Image classification data set "Coffee-Leaf-Disease-Detection-Using-CNN" (YenRylin/Coffee-Leaf-Disease-Detection-Using-CNN on GitHub). Class labels (4): bercak daun, hawar daun, karat daun, pengorok daun.

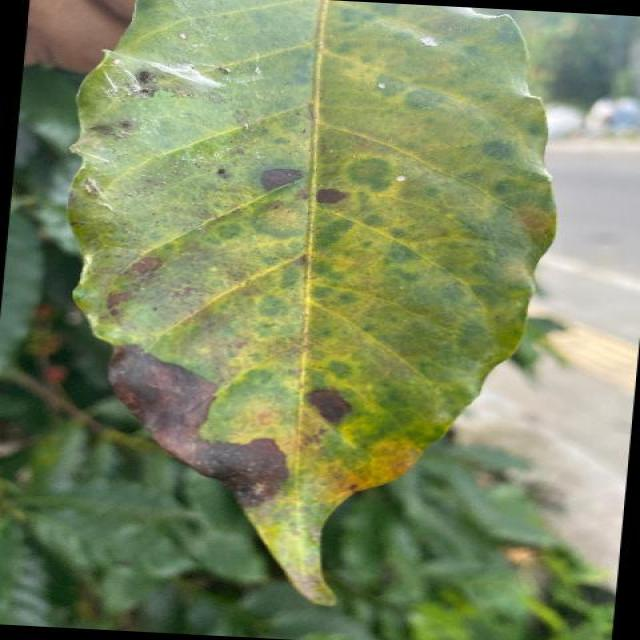
Label: hawar daun

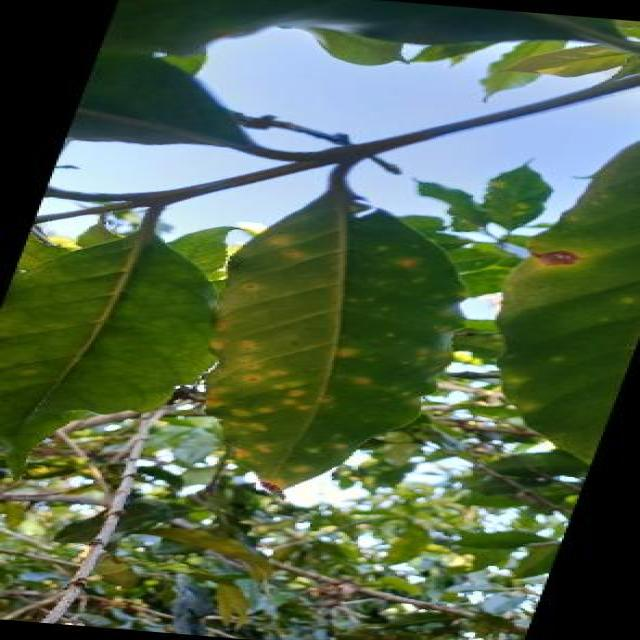
Label: karat daun

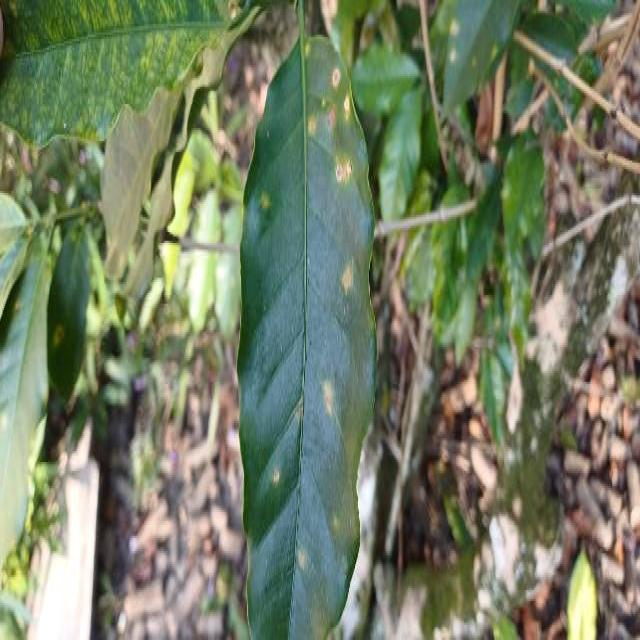
Label: karat daun

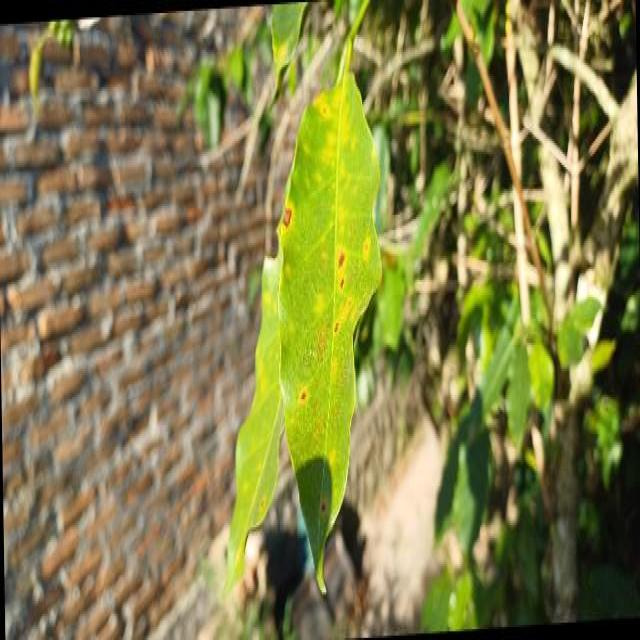
Label: bercak daun

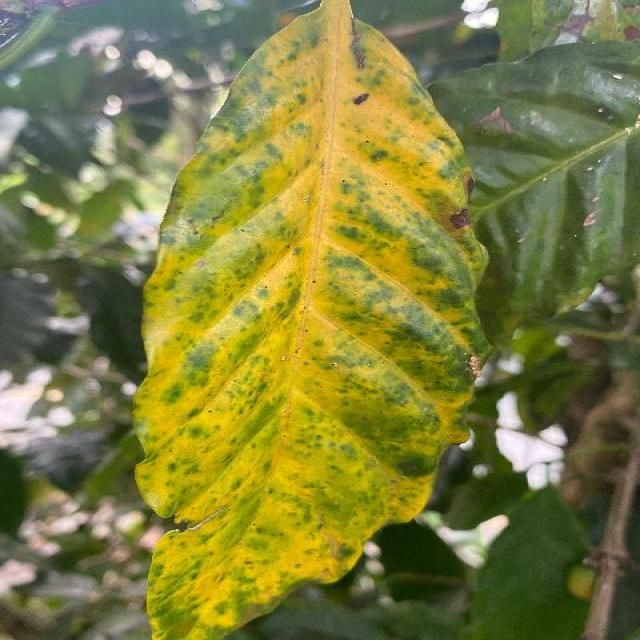
Label: bercak daun

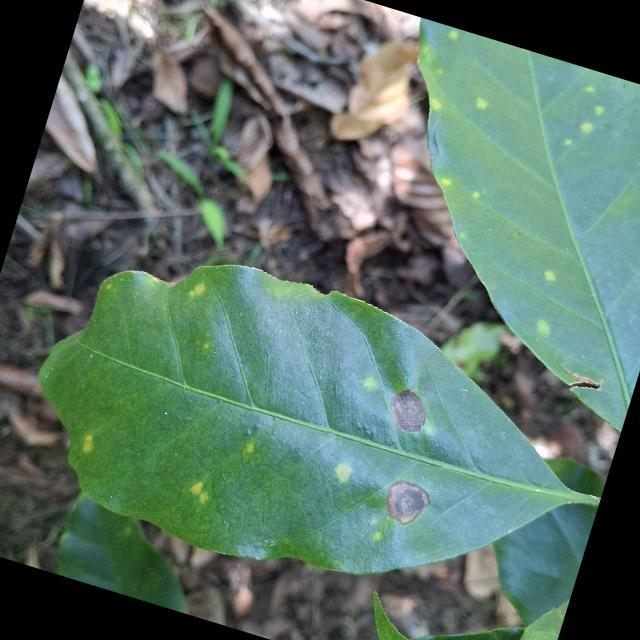
Label: bercak daun
